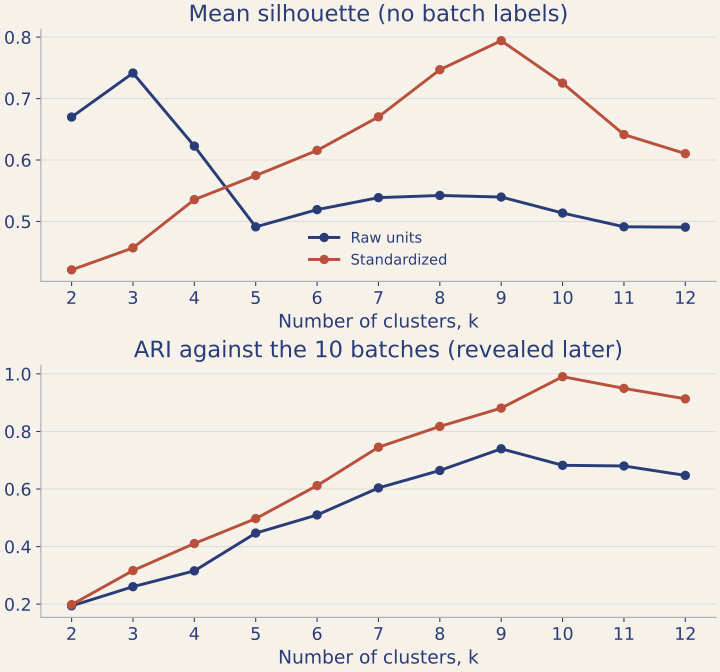

Source data for this figure (header and first rows):
k, raw_silhouette, raw_ari, standardized_silhouette, standardized_ari
2, 0.6699, 0.194, 0.4212, 0.1982
3, 0.7416, 0.2607, 0.457, 0.3168
4, 0.6227, 0.3156, 0.5356, 0.4106
5, 0.4912, 0.4469, 0.5747, 0.4972
6, 0.5192, 0.5099, 0.6156, 0.6119
7, 0.5387, 0.6038, 0.6703, 0.7453
8, 0.5423, 0.6644, 0.747, 0.8174
9, 0.5397, 0.7397, 0.7943, 0.8811
10, 0.5137, 0.6824, 0.7252, 0.9902
11, 0.4913, 0.68, 0.6414, 0.9496
12, 0.4907, 0.6472, 0.6104, 0.9132
